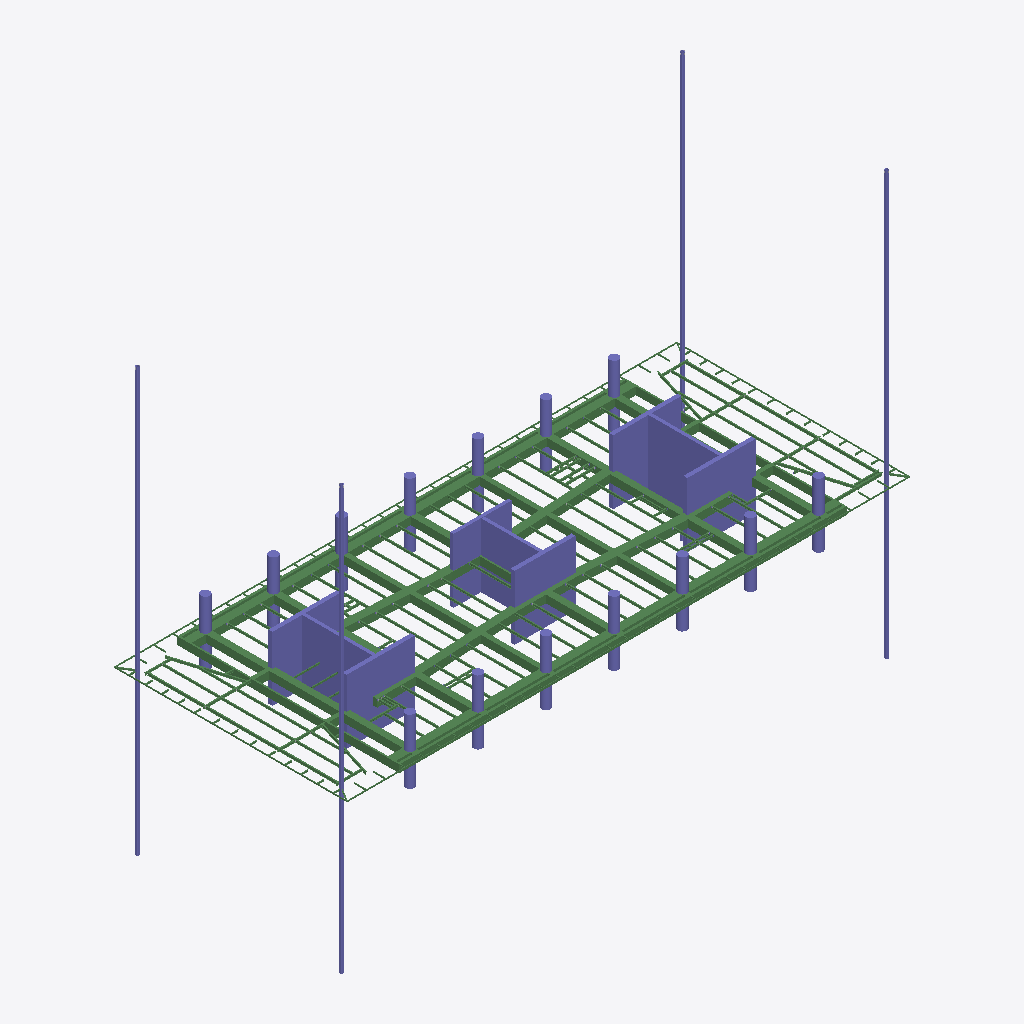
Isometric view of an IFC building model (IFC-SPF (STEP), schema IFC2X3, length unit millimetre), seen from the south-west, elements coloured by IFC class: 133 beams (green), 50 columns (violet).
Extent 70.2 m × 29.1 m × 52.8 m (x, y, z). Storeys (1): Undefined at 0.00 m. Elements (1598): 531 IfcFastener, 437 IfcDiscreteAccessory, 252 IfcBeam, 219 IfcMechanicalFastener, 159 IfcColumn.

HEADER;
FILE_DESCRIPTION(('ViewDefinition[AISC_Steel_Detailing]','Option [BaseQuantities:Off]','Option [GridExport:On]','Option [Assemblies:On]','Option [Bolts:On]','Option [Rebars:On]','Option [PourObjects:Off]','Option [Welds:On]','Option [SurfaceTreatments:On]','Option [LocationBy:0]','Option [ViewColors:Off]','Option [SectionedSpine:Off]','[2 more]'),'2;1');
FILE_NAME('N17.ifc','2026-05-18T16:57:32',('GIOVANNIPC\\gcorrea'),('Structural Designer'),'IFC Database version: Work','Tekla Structures 2020 Service Pack 5, IFC Export','');
FILE_SCHEMA(('IFC2X3'));
ENDSEC;
DATA;
#37=IFCPROJECT('2G7ZFDNE16yBDU14FA92Me',#5,'Proyecto',$,$,$,$,(#11),#36);
#39=IFCSITE('2xvEzEinjBTea80yOTcujY',#5,'Obra',$,$,#38,$,$,.ELEMENT.,$,$,$,$,$);
#41=IFCBUILDING('3a86L5s5P3ROvyuO3cNpbS',#5,'Undefined',$,$,#40,$,$,.ELEMENT.,$,$,$);
#43=IFCBUILDINGSTOREY('29hdEUCErFze9E_VIAceOd',#5,'Undefined',$,$,#42,$,$,.ELEMENT.,0.0);
#15001=IFCBEAM('2C061$d0b2QBTSiyl8oa6K',#44,'main piece','950*1000','950*1000',#14998,#15000,'Hormigón_B-1/83(?)');
#14991=IFCBEAM('1Cku4KuiP8qBOXE4a_SwDY',#44,'main piece','950*1000','950*1000',#14985,#14990,'Hormigón_B-1/83(?)');
#14898=IFCBEAM('0fl7xLNR18gxXsmiS023W8',#44,'main piece','950*300','950*300',#14891,#14897,'Hormigón_B-1/98(?)');
#22538=IFCCOLUMN('14xKWTd4H3Nwt01m42RiEP',#22416,'main piece','CUT500*8500','CUT500*8500',#22535,#22537,'Hormigón_C-1/15');
#15077=IFCBEAM('0nu8JvkmvAGPrJMPFZ8BQ7',#44,'main piece','950*800','950*800',#15074,#15076,'Hormigón_B-1/93(?)');
#22576=IFCCOLUMN('2J2prmuuj1T8nEmjQK_S1D',#22416,'main piece','CUT500*8500','CUT500*8500',#22573,#22575,'Hormigón_C-1/15');
#22558=IFCCOLUMN('2X7hckmn516hYJieeFNxUL',#22416,'main piece','CUT500*7600','CUT500*7600',#22553,#22557,'Hormigón_C-1/21');
#15023=IFCBEAM('3_aZgNc$H9cQbr3h$ZKGnp',#44,'main piece','950*800','950*800',#15020,#15022,'Hormigón_B-1/93(?)');
#15054=IFCBEAM('13s$xj4pD5xR9ILMsxt76K',#44,'main piece','950*600','950*600',#15051,#15053,'Hormigón_B-1/95(?)');
#15035=IFCBEAM('2agkjeyNv9qhU_wT0XEwoW',#44,'main piece','950*600','950*600',#15030,#15034,'Hormigón_B-1/95(?)');
#22615=IFCCOLUMN('3WXfITeBf2HBg90ulghqiv',#22585,'main piece','[]350*25','[]350*25',#22612,#22614,'c/25');
#22595=IFCCOLUMN('3TcGTELtz7Qv0nyS_MIiA$',#22585,'main piece','[]350*25','[]350*25',#22588,#22594,'c/25');
#22603=IFCCOLUMN('08sdNbRv1FdAxjsAKIKfLg',#22585,'main piece','[]350*25','[]350*25',#22600,#22602,'c/25');
#22438=IFCCOLUMN('3E8MDCgLTC0eWDi_GIXC8l',#22416,'main piece','CUT400*8760','CUT400*8760',#22435,#22437,'Hormigón_C-1/32');
#22488=IFCCOLUMN('3am4G7HsP9QBQTVSQ3eSQE',#22416,'main piece','CUT500*8500','CUT500*8500',#22483,#22487,'Hormigón_C-1/15');
#22522=IFCCOLUMN('1FgstHfwH0Tvu$bqbkUino',#22416,'main piece','CUT500*8500','CUT500*8500',#22519,#22521,'Hormigón_C-1/15');
#14938=IFCBEAM('3U2OiDvwjC9R6caLYYb2HA',#44,'main piece','950*200','950*200',#14932,#14937,'Hormigón_B-1/97(?)');
#22468=IFCCOLUMN('3FIUYD4v9FJhN4ot_2z5KJ',#22416,'main piece','CUT400*8760','CUT400*8760',#22465,#22467,'Hormigón_C-1/32');
#14911=IFCBEAM('16PysJslX5hxtaKcyCUxGY',#44,'main piece','950*300','950*300',#14905,#14910,'Hormigón_B-1/98(?)');
#15046=IFCBEAM('1Jw4UfHnL2M9g43YQnmS56',#44,'main piece','950*800','950*800',#15043,#15045,'Hormigón_B-1/93(?)');
#22506=IFCCOLUMN('2_VuejkbP8NQbwV8lmSxzO',#22416,'main piece','CUT400*7250','CUT400*7250',#22503,#22505,'Hormigón_C-1/26');
#22450=IFCCOLUMN('3LQMXdr9fCBvjIM9uFCoJH',#22416,'main piece','CUT400*7250','CUT400*7250',#22445,#22449,'Hormigón_C-1/26');
#22609=IFCCOLUMN('0SvzNcOZXCXPvGfNu24d8q',#22585,'main piece','[]350*25','[]350*25',#22606,#22608,'c/25');
#14777=IFCBEAM('18fwOBNmD44eQCexWUMuhV',#44,'main piece','950*1000','950*1000',#14771,#14776,'Hormigón_B-1/50(?)');
#14807=IFCBEAM('3n8XysWmDEnxWp16hxagMh',#44,'main piece','950*1000','950*1000',#14801,#14806,'Hormigón_B-1/100(?)');
#14857=IFCBEAM('0uslnQryf3tOCLL8xwjpki',#44,'main piece','950*1000','950*1000',#14851,#14856,'Hormigón_B-1/100(?)');
#14831=IFCBEAM('0DPBDs3IX2g8f5KLKgFF3a',#44,'main piece','950*1000','950*1000',#14825,#14830,'Hormigón_B-1/50(?)');
#15067=IFCBEAM('35OqhDqJLC4Qtn4_Vr6MqJ',#44,'main piece','950*800','950*800',#15061,#15066,'Hormigón_B-1/94(?)');
#14925=IFCBEAM('0wj_eWz3j6ROXglFcOI_Cd',#44,'main piece','950*200','950*200',#14918,#14924,'Hormigón_B-1/97(?)');
#15013=IFCBEAM('08BH9f3BrCE8VeGNJPx8Lw',#44,'main piece','950*800','950*800',#15008,#15012,'Hormigón_B-1/93(?)');
#22428=IFCCOLUMN('2NTwz8OevEIeKu9ep_WDnk',#22416,'main piece','CUT400*8760','CUT400*8760',#22423,#22427,'Hormigón_C-1/32');
#22546=IFCCOLUMN('1Xb7MAbf5BTPidgi4DUqsd',#22416,'main piece','CUT500*8500','CUT500*8500',#22543,#22545,'Hormigón_C-1/15');
#15106=IFCBEAM('21JP0_9jT9zAfZgs7q7K0$',#44,'main piece','UPN160','UPN160',#15100,#15105,'b/783(?)');
#22584=IFCCOLUMN('36YtGZMZz7LgU2ESx_49xb',#22416,'main piece','CUT500*8500','CUT500*8500',#22581,#22583,'Hormigón_C-1/15');
#22476=IFCCOLUMN('0a8y4r_590YPEDSRmSfsGE',#22416,'main piece','CUT400*8760','CUT400*8760',#22473,#22475,'Hormigón_C-1/32');
#22568=IFCCOLUMN('3Zr3kgqLz8$fSkyGqVrKwm',#22416,'main piece','CUT500*7600','CUT500*7600',#22565,#22567,'Hormigón_C-1/21');
#16146=IFCBEAM('2iZZM5uDf4JBc6sQFHHjE6',#44,'main piece','UPN160','UPN160',#16140,#16145,'b/783(?)');
#22498=IFCCOLUMN('19VWBUODb7YePAOKYoniSn',#22416,'main piece','CUT500*8500','CUT500*8500',#22495,#22497,'Hormigón_C-1/15');
#22514=IFCCOLUMN('1G9YFysdLApQTmX6A7PqF1',#22416,'main piece','CUT400*7250','CUT400*7250',#22511,#22513,'Hormigón_C-1/26');
#22460=IFCCOLUMN('0E$3_wDb1D8BoksAOR02bR',#22416,'main piece','CUT400*7250','CUT400*7250',#22457,#22459,'Hormigón_C-1/26');
#14792=IFCBEAM('08vqupxVrAoRe8AQLlnF_4',#44,'main piece','950*1000','950*1000',#14786,#14791,'Hormigón_B-1/103(?)');
#22530=IFCCOLUMN('38Jqi3$yf6PgfR_1d7qYs6',#22416,'main piece','CUT500*8500','CUT500*8500',#22527,#22529,'Hormigón_C-1/15');
#21728=IFCCOLUMN('1HCMuth7vEthkYnf06DBJT',#21580,'main piece','D1100','D1100',#21725,#21727,'Hormigón_C-1/8');
#21680=IFCCOLUMN('1jfGWc5057qwg_yV4bR23E',#21580,'main piece','D1100','D1100',#21677,#21679,'Hormigón_C-1/8');
#21744=IFCCOLUMN('1Fv9zgmnX9Jfq20Bh5uO9J',#21580,'main piece','D1100','D1100',#21741,#21743,'Hormigón_C-1/8');
#21696=IFCCOLUMN('0kcdMGW$1CCBKxqZAfmvY1',#21580,'main piece','D1100','D1100',#21693,#21695,'Hormigón_C-1/8');
#21712=IFCCOLUMN('0w32e9CZj3RgpAM4UqNObv',#21580,'main piece','D1100','D1100',#21709,#21711,'Hormigón_C-1/8');
#21792=IFCCOLUMN('1YArh3yVrBdQAfKINl2WyW',#21580,'main piece','D1100','D1100',#21789,#21791,'Hormigón_C-1/8');
#21760=IFCCOLUMN('23eNMmJKX3R9zMV90IApbj',#21580,'main piece','D1100','D1100',#21757,#21759,'Hormigón_C-1/8');
#21808=IFCCOLUMN('2WaLKjp49Ftgv72iBYs_26',#21580,'main piece','D1100','D1100',#21805,#21807,'Hormigón_C-1/8');
#21594=IFCCOLUMN('2ZAWvcszL9qR0ez5Ms0P7U',#21580,'main piece','D1100','D1100',#21587,#21593,'Hormigón_C-1/8');
#21616=IFCCOLUMN('3yMUYjZA10y9YyjjPI_qWx',#21580,'main piece','D1100','D1100',#21613,#21615,'Hormigón_C-1/8');
#21632=IFCCOLUMN('2gaaGcP2TBkwya6ZZqp9Vw',#21580,'main piece','D1100','D1100',#21629,#21631,'Hormigón_C-1/8');
#21648=IFCCOLUMN('2SvO0neXD7ZQH$QWCcYPBT',#21580,'main piece','D1100','D1100',#21645,#21647,'Hormigón_C-1/8');
#21776=IFCCOLUMN('3t5VCSJtfEMvJ7besbDd_W',#21580,'main piece','D1100','D1100',#21773,#21775,'Hormigón_C-1/8');
#15121=IFCBEAM('0vNq1AXhf1SvajFnJjiT7D',#44,'main piece','UPN160','UPN160',#15115,#15120,'b/819(?)');
#14871=IFCBEAM('2NOWUIRXj61uYPoGtJMp60',#44,'main piece','950*1000','950*1000',#14865,#14870,'Hormigón_B-1/99(?)');
#14757=IFCBEAM('2IqGDOKa1AqBxpiAhy5Ggh',#44,'main piece','950*1000','950*1000',#14750,#14756,'Hormigón_B-1/102(?)');
#15091=IFCBEAM('2JL9uaqrLCzAQvofRnTD8v',#44,'main piece','UPN160','UPN160',#15084,#15090,'b/820(?)');
#21664=IFCCOLUMN('2QE4AoMjLBqxoElOc667aB',#21580,'main piece','D1100','D1100',#21661,#21663,'Hormigón_C-1/8');
#20452=IFCBEAM('12vSA62d1EJxsibrnAyN9D',#44,'main piece','IPE330','IPE330',#20438,#20451,'b/511(?)');
#19381=IFCBEAM('32Afk6Glf1hxmeHxy3Xxq9',#44,'main piece','IPE330','IPE330',#19365,#19380,'b/644(?)');
#21006=IFCBEAM('2XXjXdjmv6vxzR$n2qbZU2',#44,'main piece','IPE300','IPE300',#21000,#21005,'b/623(?)');
#21752=IFCCOLUMN('2PROw4BEj8iA45g6isQn_r',#21580,'main piece','D1100','D1100',#21749,#21751,'Hormigón_C-1/8');
#20884=IFCBEAM('3AyEq_gmDCCwXoNyhlO_dF',#44,'main piece','IPE270','IPE270',#20872,#20883,'b/504(?)');
#21736=IFCCOLUMN('31ND10PMn8ah1PPTI8JgJS',#21580,'main piece','D1100','D1100',#21733,#21735,'Hormigón_C-1/8');
#19510=IFCBEAM('34mLkXuiH6QRNUgdRtsBof',#44,'main piece','IPE270','IPE270',#19494,#19509,'b/534(?)');
#19573=IFCBEAM('1EgfRAPdHB49xIndP7hA17',#44,'main piece','IPE270','IPE270',#19557,#19572,'b/533(?)');
#20788=IFCBEAM('0qk2hZBSX27RkAIFdISs$n',#44,'main piece','IPE270','IPE270',#20772,#20787,'b/504(?)');
#21720=IFCCOLUMN('37NQxjrk10IeOs6gWOLvWV',#21580,'main piece','D1100','D1100',#21717,#21719,'Hormigón_C-1/8');
#19701=IFCBEAM('3$iIR_arX9HPPBBE5lHMrp',#44,'main piece','IPE300','IPE300',#19695,#19700,'b/623(?)');
#14844=IFCBEAM('1iQhdaWmzC$Bpdmxqzi$ku',#44,'main piece','950*1000','950*1000',#14838,#14843,'Hormigón_B-1/101(?)');
#19295=IFCBEAM('2L7biW5H92LRdsUHIdQVm9',#44,'main piece','IPE330','IPE330',#19277,#19294,'b/512(?)');
#20390=IFCBEAM('3WHnbdUtPCVvUWFQkwiXhP',#44,'main piece','IPE330','IPE330',#20374,#20389,'b/512(?)');
#20515=IFCBEAM('07zNTgQnnFU8EwWC49$3BD',#44,'main piece','IPE330','IPE330',#20499,#20514,'b/510(?)');
#19447=IFCBEAM('2a0XuyTUj6Aee4DPkTPq7T',#44,'main piece','IPE330','IPE330',#19431,#19446,'b/535(?)');
#21816=IFCCOLUMN('3BbwMeCyv8bOfbuqHe$LjK',#21580,'main piece','D1100','D1100',#21813,#21815,'Hormigón_C-1/8');
#21768=IFCCOLUMN('0LmZR9SVzA7xEHQ9Banb$G',#21580,'main piece','D1100','D1100',#21765,#21767,'Hormigón_C-1/8');
#21800=IFCCOLUMN('1RyTkJBR18XRkgtd65Rmjf',#21580,'main piece','D1100','D1100',#21797,#21799,'Hormigón_C-1/8');
#21054=IFCBEAM('3dAZP07z16Yg3Ca8qeHGUN',#44,'main piece','IPE270','IPE270',#21038,#21053,'b/498(?)');
#21784=IFCCOLUMN('10zZWl6Cb688I2jwi$JNcj',#21580,'main piece','D1100','D1100',#21781,#21783,'Hormigón_C-1/8');
#16737=IFCBEAM('3K3ptNTKv2hvfS1mDeHtgI',#44,'main piece','IPE270','IPE270',#16719,#16736,'b/531(?)');
#21640=IFCCOLUMN('2xFqndrd18XxVREmCm3PGy',#21580,'main piece','D1100','D1100',#21637,#21639,'Hormigón_C-1/8');
#21656=IFCCOLUMN('2SkzfM0DP7HBDvKHRiYhql',#21580,'main piece','D1100','D1100',#21653,#21655,'Hormigón_C-1/8');
#21304=IFCBEAM('1loBr$rO5AdBER$G1CU3Br',#44,'main piece','IPE270','IPE270',#21288,#21303,'b/682(?)');
#16841=IFCBEAM('2BRiNFVN9DKPeQrqGlb400',#44,'main piece','IPE270','IPE270',#16825,#16840,'b/530(?)');
#21273=IFCBEAM('1pehhVp158Heqyf5CowY16',#44,'main piece','IPE270','IPE270',#21257,#21272,'b/669(?)');
#20028=IFCBEAM('3mBzIRd_H5w9Cgz6f0pwai',#44,'main piece','IPE270','IPE270',#20012,#20027,'b/634(?)');
#16184=IFCBEAM('28NX9E$lv9avC9p1qGljqt',#44,'main piece','IPE270','IPE270',#16165,#16183,'b/576(?)');
#21624=IFCCOLUMN('14i07e5XH2JQE874HBdaZX',#21580,'main piece','D1100','D1100',#21621,#21623,'Hormigón_C-1/8');
#18056=IFCBEAM('0u$azlHnf56AZKYVRDWEnI',#44,'main piece','IPE270','IPE270',#18039,#18055,'b/648(?)');
#19928=IFCBEAM('13$CLwRzr7ihrO2Kz8Pvy0',#44,'main piece','IPE270','IPE270',#19912,#19927,'b/636(?)');
#21242=IFCBEAM('1YZ78KgHP5rR$AYh8fOhY8',#44,'main piece','IPE270','IPE270',#21226,#21241,'b/581(?)');
#18087=IFCBEAM('3ejuXiusf1UROSin60k9nP',#44,'main piece','IPE270','IPE270',#18071,#18086,'b/647(?)');
#20127=IFCBEAM('08okKe9tzDrQ317Z49wSqm',#44,'main piece','IPE270','IPE270',#20111,#20126,'b/631(?)');
#17919=IFCBEAM('3Xzp6cyET4IPmrHo$bJ16M',#44,'main piece','IPE270','IPE270',#17902,#17918,'b/653(?)');
#21688=IFCCOLUMN('2AcqMB4wP6QhJ8Lw0d$zgP',#21580,'main piece','D1100','D1100',#21685,#21687,'Hormigón_C-1/8');
#16895=IFCBEAM('3HJDzgI994QAprrg0Zs1Jr',#44,'main piece','IPE270','IPE270',#16879,#16894,'b/506(?)');
#19636=IFCBEAM('2Q79OezaHAoeSg9AaVQs5w',#44,'main piece','IPE270','IPE270',#19620,#19635,'b/642(?)');
#20727=IFCBEAM('0s9lT_gMv8BxbnSxVhwXI2',#44,'main piece','IPE270','IPE270',#20711,#20726,'b/506(?)');
#17871=IFCBEAM('30$AxWbL18vPDklYlGwO1r',#44,'main piece','IPE270','IPE270',#17854,#17870,'b/645(?)');
#21608=IFCCOLUMN('3kHzD7$srA6e0T7IQtK7Jn',#21580,'main piece','D1100','D1100',#21605,#21607,'Hormigón_C-1/8');
#20220=IFCBEAM('3Rf3bjnAf2lQK3ivcK_2lg',#44,'main piece','IPE270','IPE270',#20202,#20219,'b/499(?)');
#16160=IFCBEAM('0xBoaDOizE78PfmaAXICf1',#44,'main piece','IPE330','IPE330',#16153,#16159,'b/539(?)');
#18024=IFCBEAM('2T1gQGxyLA3vFOgwg98f0H',#44,'main piece','IPE270','IPE270',#18008,#18023,'b/649(?)');
#19830=IFCBEAM('3Y5Qf7_jL1OxxyOWjUrvrL',#44,'main piece','IPE270','IPE270',#19814,#19829,'b/638(?)');
#18333=IFCBEAM('1xLtsVkVD3qwqAj7GOAwP$',#44,'main piece','IPE270','IPE270',#18317,#18332,'b/646(?)');
#17010=IFCBEAM('2ZXXFPh4X5LvdBp05JpU9X',#44,'main piece','IPE300','IPE300',#17004,#17009,'b/654(?)');
#20062=IFCBEAM('11ZhERYZ96X8ZkFJCWEFKx',#44,'main piece','IPE270','IPE270',#20045,#20061,'b/633(?)');
#20939=IFCBEAM('31IrI$cHL0WxJQdkMbVF5F',#44,'main piece','IPE270','IPE270',#20923,#20938,'b/503(?)');
#16696=IFCBEAM('0jaM2mTbLEMx0O3xsCaQs9',#44,'main piece','IPE270','IPE270',#16680,#16695,'b/639(?)');
#19959=IFCBEAM('3bOjiIKmP8_eAAUFaD9d9$',#44,'main piece','IPE270','IPE270',#19943,#19958,'b/576(?)');
#18675=IFCBEAM('1oJ7wWd9jD7RIGDXi5ue6a',#44,'main piece','IPE300','IPE300',#18669,#18674,'b/513(?)');
#19989=IFCBEAM('2rci7zb$D5GPNqmY$TxvA7',#44,'main piece','IPE270','IPE270',#19972,#19988,'b/635(?)');
#20363=IFCBEAM('0x0xj3$kDDqPONWKpWVico',#44,'main piece','IPE300','IPE300',#20357,#20362,'b/627(?)');
#16874=IFCBEAM('2LOhQqcRv4nelbkAXZQnGP',#44,'main piece','IPE300','IPE300',#16868,#16873,'b/574(?)');
#18364=IFCBEAM('1E80bzwnb45elX82$5dRjt',#44,'main piece','IPE270','IPE270',#18348,#18363,'b/645(?)');
#20095=IFCBEAM('0$aYKpf45CRe0X9VcrgrUO',#44,'main piece','IPE270','IPE270',#20079,#20094,'b/632(?)');
#20371=IFCBEAM('13e5jL29HFo9puhHNk9P_t',#44,'main piece','IPE300','IPE300',#20368,#20370,'b/513(?)');
#20156=IFCBEAM('1lQDQr1fX9hxS0EIcVe5St',#44,'main piece','IPE270','IPE270',#20140,#20155,'b/630(?)');
#19864=IFCBEAM('1fw34FIMnFRxG0w6OwJ4xg',#44,'main piece','IPE270','IPE270',#19847,#19863,'b/637(?)');
#16863=IFCBEAM('0yJpKRfN9FDgXTvnhxC6lZ',#44,'main piece','IPE300','IPE300',#16856,#16862,'b/575(?)');
#17945=IFCBEAM('32SIK6Zz5E_gGuMdwvWsiv',#44,'main piece','IPE270','IPE270',#17934,#17944,'b/652(?)');
#21335=IFCBEAM('0Ye9rFy4j5fQEYUC1TtVOk',#44,'main piece','IPE270','IPE270',#21319,#21334,'b/668(?)');
#19897=IFCBEAM('0P6D3WS7HAneWcawF0SF8n',#44,'main piece','IPE270','IPE270',#19881,#19896,'b/631(?)');
#14962=IFCBEAM('0MuET9KLT2S8LR50wUHuOv',#44,'main piece','950*500','950*500',#14959,#14961,'Hormigón_B-1/96(?)');
#14952=IFCBEAM('1KO0DH5GT6zBtL4wcZO5yw',#44,'main piece','950*500','950*500',#14945,#14951,'Hormigón_B-1/96(?)');
#14978=IFCBEAM('12Tb87K6zA4h0kPjMIQJpw',#44,'main piece','950*500','950*500',#14975,#14977,'Hormigón_B-1/96(?)');
#17141=IFCBEAM('1T0r4dikr9q9FBJ4GrnXYc',#44,'main piece','IPE270','IPE270',#17124,#17140,'b/639(?)');
#20187=IFCBEAM('31MINb05nBk9vNSi2JhAs0',#44,'main piece','IPE270','IPE270',#20171,#20186,'b/629(?)');
#16234=IFCBEAM('03i8OGkQj0CPV8VKeKGcZu',#44,'main piece','IPE270','IPE270',#16216,#16233,'b/551(?)');
#19801=IFCBEAM('22Zz7uMJr7TgelVBcn1h6h',#44,'main piece','IPE270','IPE270',#19788,#19800,'b/639(?)');
#21020=IFCBEAM('37dhTQq8j16hXfbt3FAkRV',#44,'main piece','IPE270','IPE270',#21009,#21019,'b/599(?)');
#21672=IFCCOLUMN('2_faP_$qLCwPqLloBGCX3G',#21580,'main piece','D1100','D1100',#21669,#21671,'Hormigón_C-1/8');
#21704=IFCCOLUMN('0$Z4N$Kv19P8xRV0GkqL84',#21580,'main piece','D1100','D1100',#21701,#21703,'Hormigón_C-1/8');
#16492=IFCBEAM('3o$$rW66f7XPZt8rUpEXpO',#44,'main piece','IPE270','IPE270',#16474,#16491,'b/678(?)');
#16810=IFCBEAM('3K0fEmPoT4MuAEONpimLM1',#44,'main piece','IPE270','IPE270',#16794,#16809,'b/600(?)');
#19757=IFCBEAM('13OluLSifC0OvcJGY1Jpkp',#44,'main piece','IPE270','IPE270',#19741,#19756,'b/673(?)');
#20579=IFCBEAM('2U4jM9kFDFlhIQL9Kt$d0f',#44,'main piece','IPE270','IPE270',#20566,#20578,'b/671(?)');
#16962=IFCBEAM('1LC3vBrxX8TvNZVi2SmS36',#44,'main piece','IPE270','IPE270',#16951,#16961,'b/641(?)');
#17988=IFCBEAM('1IDQuzmTjEihPUFCXyEG0T',#44,'main piece','IPE270','IPE270',#17976,#17987,'b/650(?)');
#17966=IFCBEAM('2SShXt07zBcPgHSJ_NeUos',#44,'main piece','IPE270','IPE270',#17955,#17965,'b/651(?)');
#20846=IFCBEAM('3G1OmdWKbFjuzrUm2oJPin',#44,'main piece','IPE270','IPE270',#20835,#20845,'b/625(?)');
#14970=IFCBEAM('3Wp84OzkfAy86qPQz7zCeY',#44,'main piece','950*500','950*500',#14967,#14969,'Hormigón_B-1/96(?)');
#17805=IFCBEAM('1dfXZ53kv2BuqZ9PLbgNjd',#44,'main piece','IPE270','IPE270',#17786,#17804,'b/658(?)');
#19717=IFCBEAM('0Hl1xBOtzCcwTr6sXuR_03',#44,'main piece','IPE270','IPE270',#19706,#19716,'b/641(?)');
#16424=IFCBEAM('01XeZmqAj6y9ypuJb6MEhw',#44,'main piece','IPE270','IPE270',#16405,#16423,'b/679(?)');
#17382=IFCBEAM('0r_YoSVAr9XgMWs0uCTC0U',#44,'main piece','IPE270','IPE270',#17370,#17381,'b/553(?)');
#20273=IFCBEAM('3sDSCkNLr5lRCyktIRyi4x',#44,'main piece','IPE270','IPE270',#20254,#20272,'b/677(?)');
#17744=IFCBEAM('3stHCQyJ5FYgvsMWpYacgI',#44,'main piece','IPE270','IPE270',#17733,#17743,'b/566(?)');
#17058=IFCBEAM('2W6clae29DOeeZM5riSuym',#44,'main piece','IPE270','IPE270',#17046,#17057,'b/603(?)');
#17095=IFCBEAM('36c$oSSibF0vNxhkTGbCFJ',#44,'main piece','IPE270','IPE270',#17077,#17094,'b/639(?)');
#20689=IFCBEAM('1PG0_sWBn0MgQv1pQFf1Fn',#44,'main piece','IPE270','IPE270',#20676,#20688,'b/499(?)');
#20645=IFCBEAM('2C1eZtAPfBWfIU2AmsWnYh',#44,'main piece','IPE270','IPE270',#20627,#20644,'b/499(?)');
#18393=IFCBEAM('3daCgVyyb5jQXrQksYrf4M',#44,'main piece','IPE270','IPE270',#18377,#18392,'b/596(?)');
#17404=IFCBEAM('33VLk15gjDbePTAe$iv25y',#44,'main piece','IPE270','IPE270',#17393,#17403,'b/569(?)');
#19689=IFCBEAM('0Ks5qTJJn9QgqEEmU8ACI7',#44,'main piece','IPE270','IPE270',#19683,#19688,'b/507(?)');
#16641=IFCBEAM('0ghK8pNRzBIxC9gl$aNXk4',#44,'main piece','IPE270','IPE270',#16624,#16640,'b/674(?)');
#17775=IFCBEAM('3q3cQkL3fEdPchxe6KSriG',#44,'main piece','IPE270','IPE270',#17764,#17774,'b/565(?)');
#20708=IFCBEAM('26CEnPkTX9Mv11wjWD6bS7',#44,'main piece','IPE270','IPE270',#20702,#20707,'b/626(?)');
#16994=IFCBEAM('0p5jXHbeb5Shw$YNEqZPTg',#44,'main piece','IPE270','IPE270',#16988,#16993,'b/626(?)');
#20992=IFCBEAM('0ts$nmDiD4xgsx0ynQpmLw',#44,'main piece','IPE270','IPE270',#20986,#20991,'b/624(?)');
#21132=IFCBEAM('21gpFc8kv39BX4ArKFXRGY',#44,'main piece','IPE240','IPE240',#21116,#21131,'b/494(?)');
ENDSEC;
